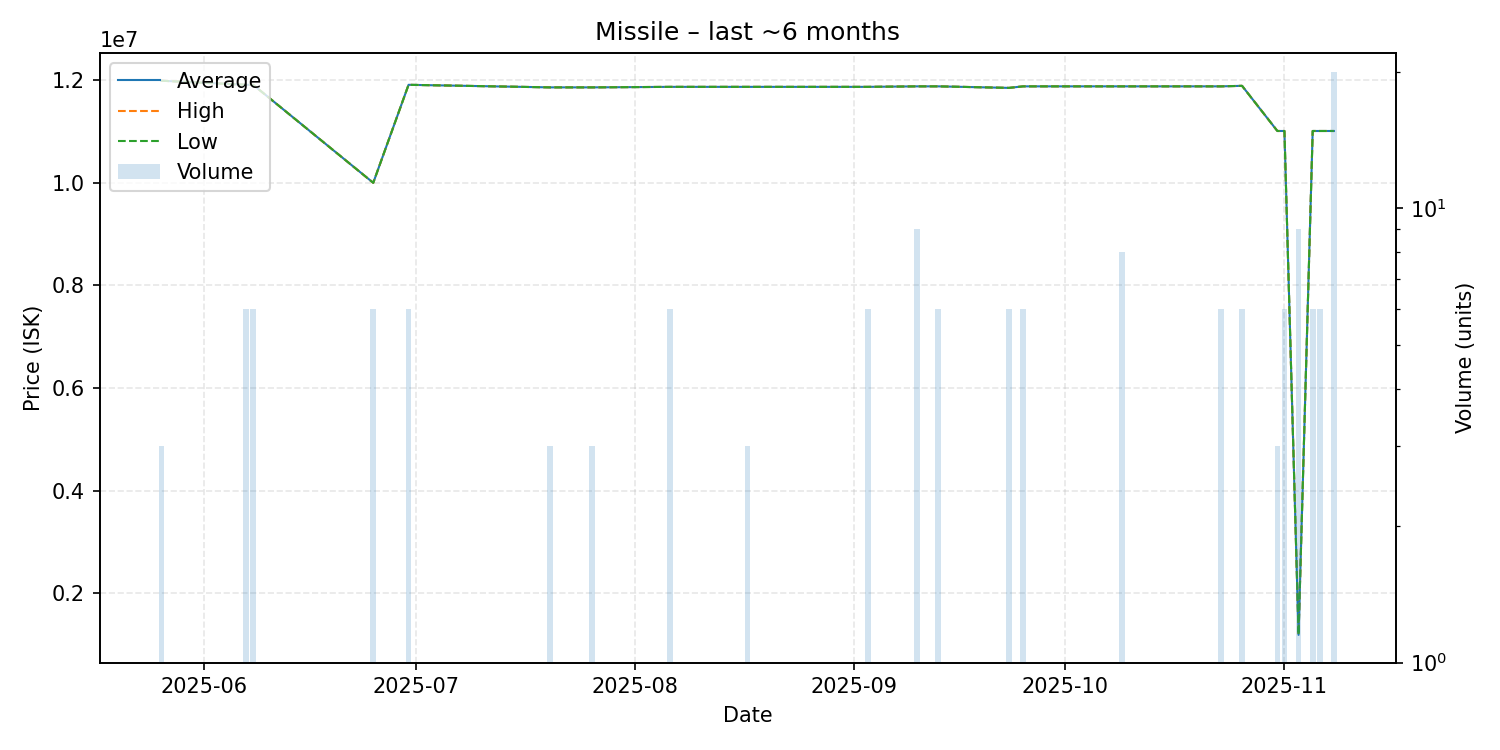

The table this chart was drawn from, first rows:
date, average, highest, lowest, order_count, volume
2025-05-26, 11990000, 11990000, 11990000, 1, 3
2025-06-07, 11910000, 11910000, 11910000, 1, 6
2025-06-08, 11910000, 11910000, 11910000, 1, 6
2025-06-25, 10000000, 10000000, 10000000, 1, 6
2025-06-30, 11910000, 11910000, 11910000, 1, 6
2025-07-20, 11860000, 11860000, 11860000, 1, 3
2025-07-26, 11860000, 11860000, 11860000, 1, 3
2025-08-06, 11870000, 11870000, 11870000, 1, 6
2025-08-17, 11870000, 11870000, 11870000, 1, 3
2025-09-03, 11870000, 11870000, 11870000, 1, 6
2025-09-10, 11880000, 11880000, 11880000, 1, 9
2025-09-13, 11880000, 11880000, 11880000, 1, 6
2025-09-23, 11850000, 11850000, 11850000, 2, 6
2025-09-25, 11880000, 11880000, 11880000, 1, 6
2025-10-09, 11880000, 11880000, 11880000, 1, 8
2025-10-23, 11880000, 11880000, 11880000, 1, 6
2025-10-26, 11890000, 11890000, 11890000, 1, 6
2025-10-31, 11010000, 11010000, 11010000, 1, 3
2025-11-01, 11010000, 11010000, 11010000, 1, 6
2025-11-03, 1189000, 1189000, 1189000, 1, 9
2025-11-05, 11010000, 11010000, 11010000, 1, 6
2025-11-06, 11010000, 11010000, 11010000, 1, 6
2025-11-08, 11010000, 11010000, 11010000, 2, 20
